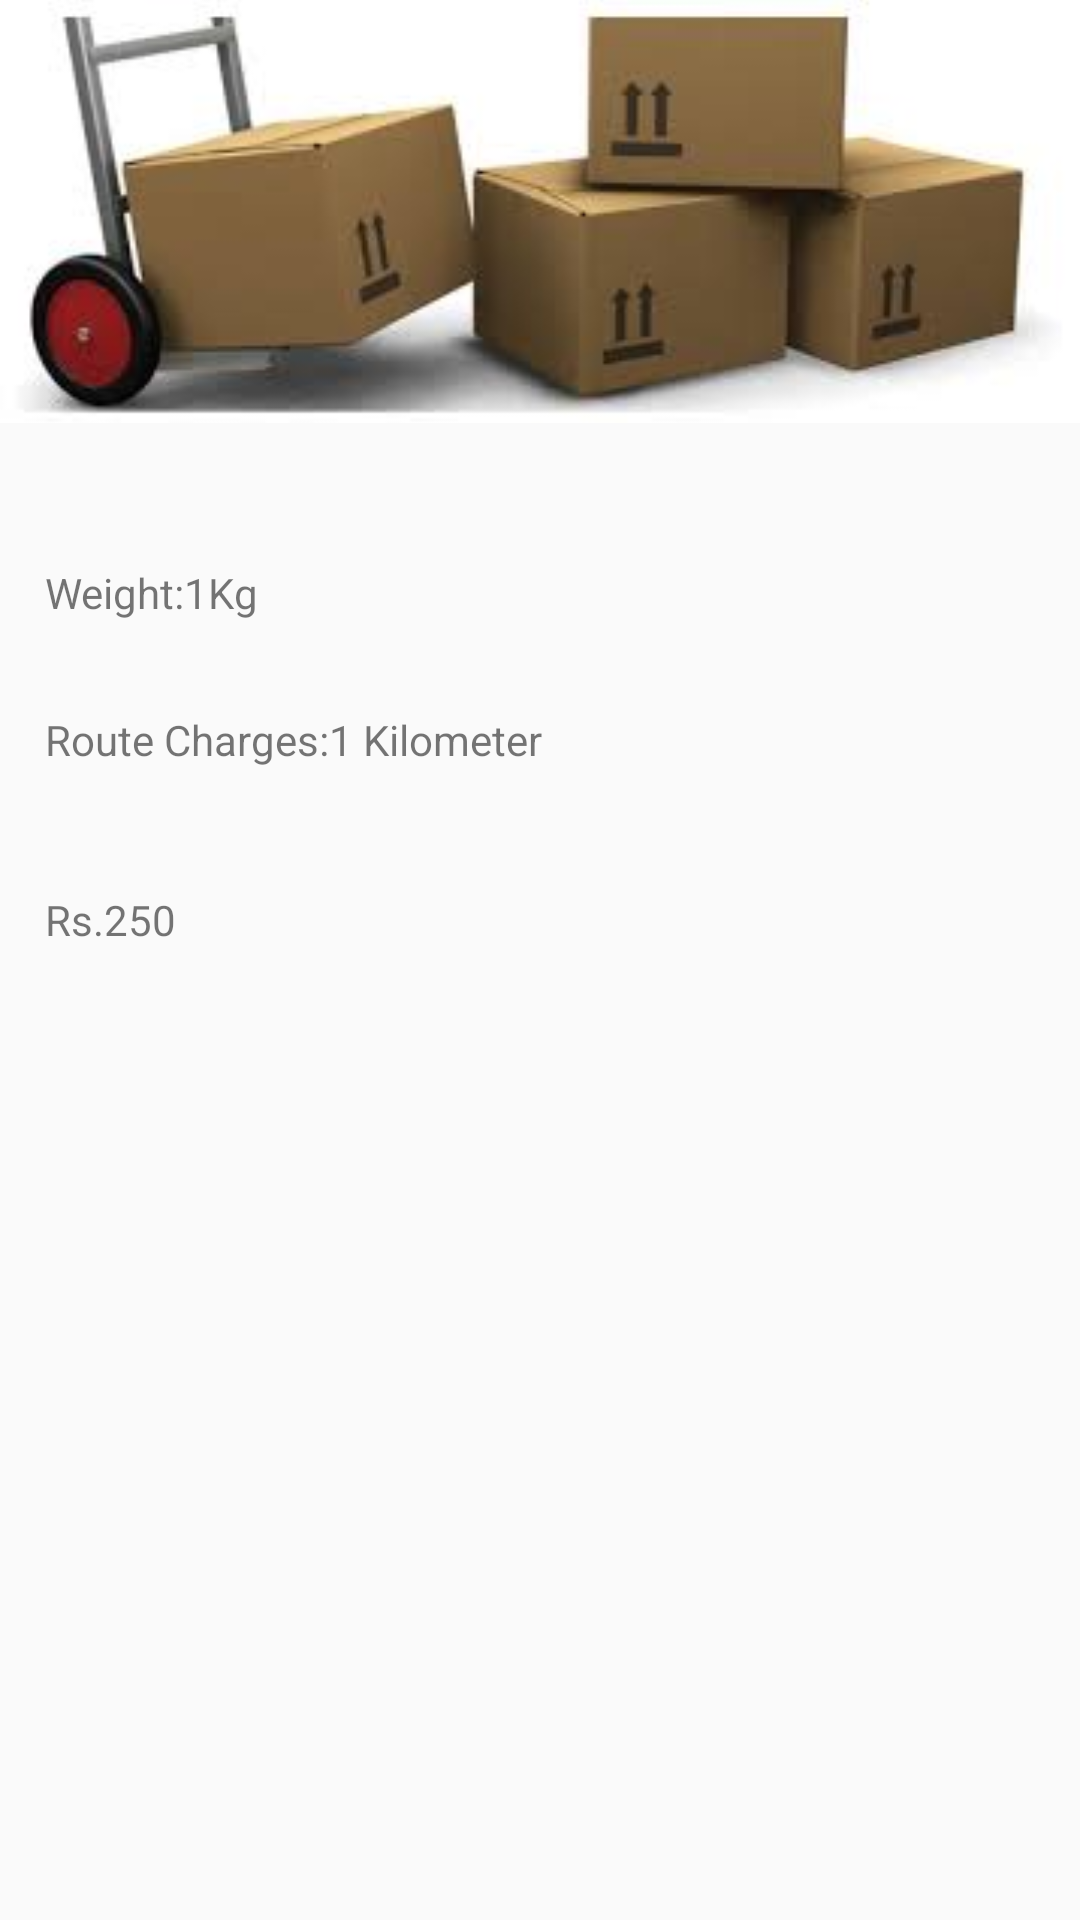

Layout XML and referenced resources for this Android screen:
<!-- AndroidManifest.xml: application theme AppTheme -->
<!-- res/layout/activity_courier_.xml -->
<?xml version="1.0" encoding="utf-8"?>
<RelativeLayout xmlns:android="http://schemas.android.com/apk/res/android"
    xmlns:tools="http://schemas.android.com/tools"
    android:id="@+id/activity_courier_"
    android:layout_width="match_parent"
    android:layout_height="match_parent"
    tools:context="com.example.hp.logistics.Courier_Activity">

    <ImageView
        android:layout_width="match_parent"
        android:layout_height="wrap_content"
        android:src="@drawable/courior1"
        android:scaleType="centerCrop"
        android:id="@+id/imageView" />

    <TextView
        android:layout_width="match_parent"
        android:layout_height="wrap_content"
        android:text="Weight:1Kg"
        android:gravity="left"
        android:layout_marginTop="32dp"
        android:id="@+id/textView15"
        android:padding="15dp"
        android:layout_below="@+id/imageView"
        android:layout_alignParentStart="true" />

    <TextView
        android:layout_width="match_parent"
        android:layout_height="wrap_content"
        android:text="Rs.250"
        android:padding="15dp"
        android:layout_below="@+id/textView16"
        android:layout_alignParentStart="true"
        android:layout_marginTop="11dp"
        android:id="@+id/textView17" />

    <TextView
        android:layout_width="match_parent"
        android:layout_height="wrap_content"
        android:text="Route Charges:1 Kilometer"
        android:padding="15dp"
        android:id="@+id/textView16"
        android:layout_below="@+id/textView15"
        android:layout_alignParentStart="true" />



</RelativeLayout>
<!-- resources referenced by this layout -->
<resources>
  <!-- drawable courior1: jpg bitmap (drawable, 5674 bytes) -->
  <style name="AppTheme" parent="Theme.AppCompat.Light.DarkActionBar">
          <item name="colorPrimary">@color/colorPrimary</item>
          <item name="colorPrimaryDark">@color/colorPrimaryDark</item>
          <item name="colorAccent">@color/colorAccent</item>
      </style>
  <color name="colorPrimary">#3f51b5</color>
  <color name="colorPrimaryDark">#1f33b5</color>
  <color name="colorAccent">#1f33b5</color>
</resources>
